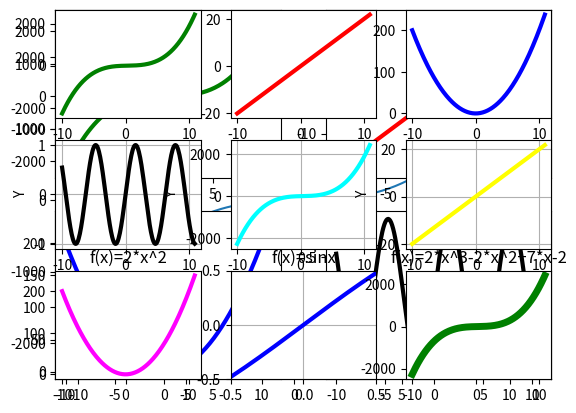
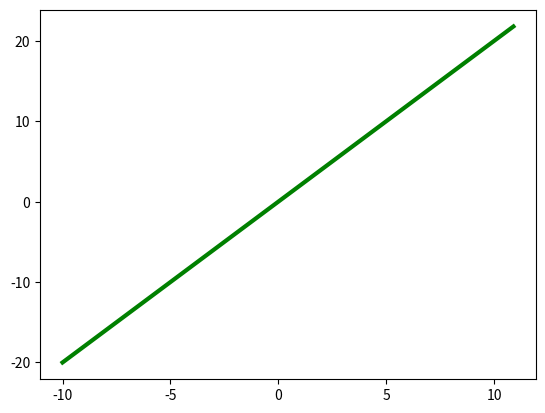
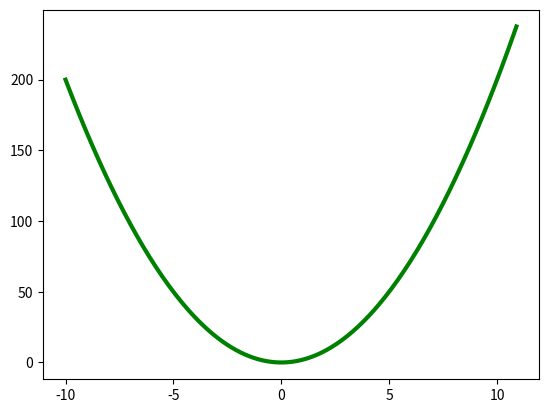
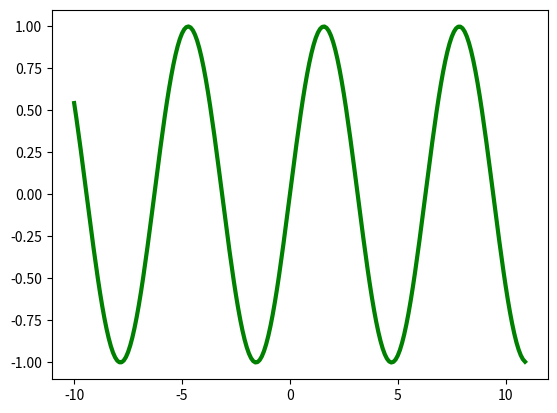
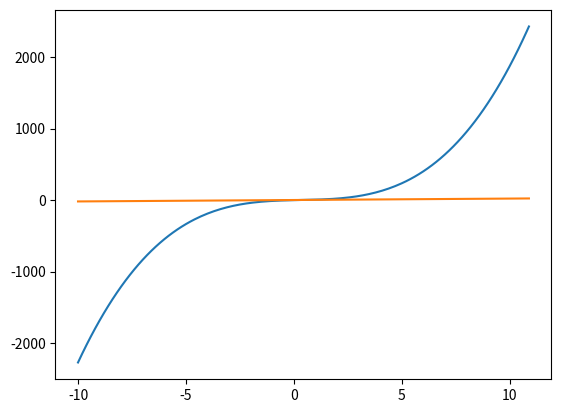
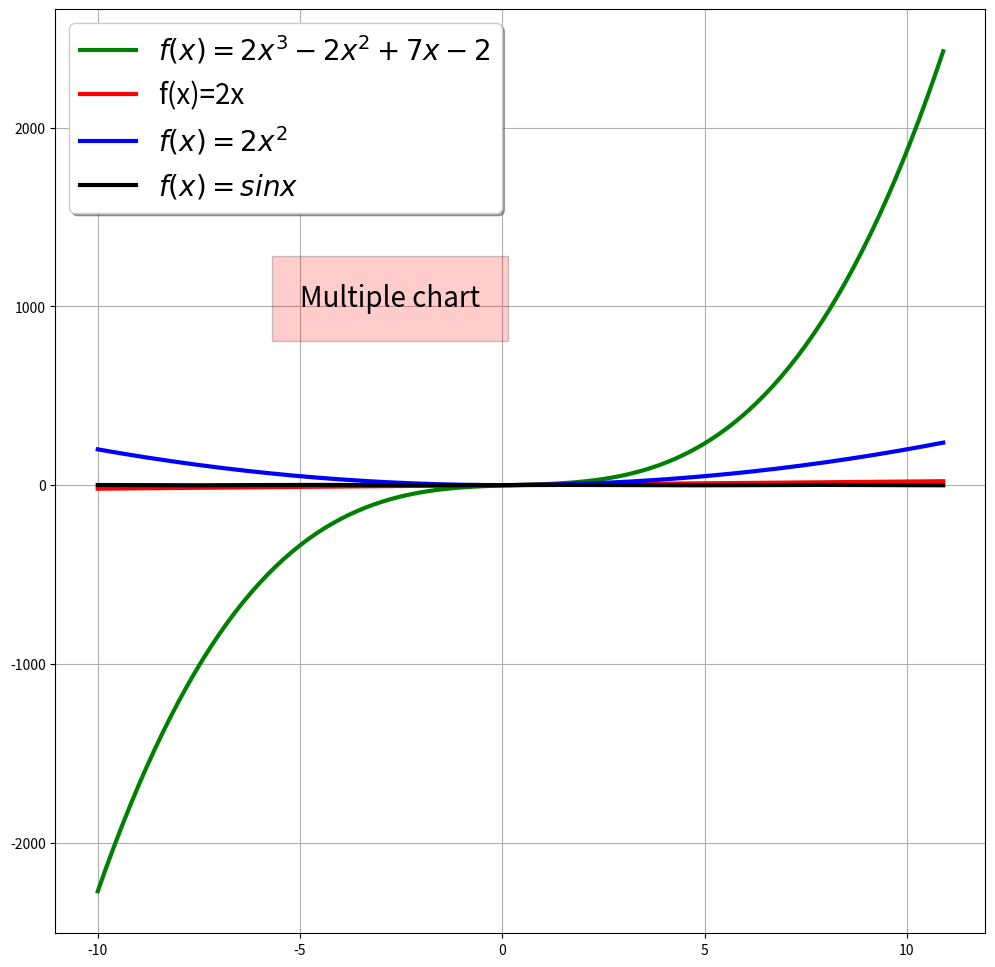

Reproduce these figures in Python, in order.
import numpy as np
import matplotlib.pyplot as plt

x=[1,2,3,4,5,6]
y=[2,4,6,8,10,12]
#x=np.array[x]
#y=np.array[y]
print(np.multiply(x,y))

a = np.arange(0,30,0.2).reshape(3,50)
#b=a.reshape(3,50)
print (a, a.size, a.dtype.name, '\n\n')
#print (b, b.size, b.dtype.name)



b = np.linspace(0,29.8,150).reshape(3,50)
print (b, b.size, b.dtype.name, '\n\n')

c=a+b
d=a-b
e=a*b

print (c, '\n\n', d, '\n\n', e, '\n\n')
print ('c=[2,6]-->',c[2,6],', d=[2,6]-->', d[2,6],', e=[2,6]-->', e[2,6])


X=[]
Y_1=[]
Y_2=[]
Y_3=[]
Y_4=[]

for x in np.arange(-10, 11, 0.1):
    y_1=2*pow(x,3)-2*pow(x,2)+7*x-2
    y_2=2*x
    y_3=2*pow(x,2)
    y_4=np.sin(x)
    X.append(x)
    Y_1.append(y_1)
    Y_2.append(y_2)
    Y_3.append(y_3)
    Y_4.append(y_4)
    
    
MIN = min(X)
MAX = max(X)    

plt.figure()
plt.plot(X,Y_1)
plt.show()

plt.figure()
plt.plot(X,Y_2,'green', linewidth=3.0)
plt.show()

plt.figure()
plt.plot(X,Y_3,'green', linewidth=3.0)
plt.show()

plt.figure()
plt.plot(X,Y_4,'green', linewidth=3.0)
plt.show()

plt.figure()
plt.plot(X,Y_1,X,Y_2)
plt.show()


plt.figure(figsize=(12,12))
plt.plot(X,Y_1,'green', linewidth=3.0, label=r'$f(x)=2x^3-2x^2+7x-2$')
plt.plot(X,Y_2,'red', linewidth=3.0, label='f(x)=2x')
plt.plot(X,Y_3,'blue', linewidth=3.0,label=r'$f(x)=2x^2$')
plt.plot(X,Y_4,'black', linewidth=3.0,label=r'$f(x)=sinx$')
plt.grid(True)
plt.legend(shadow=True, fontsize=20)
plt.text(-5,1000,'Multiple chart', style='italic', fontsize=20, bbox={'facecolor':'red', 'alpha':0.2, 'pad':20})
plt.show()



plt.figure(1,figsize=(10,10))
plt.subplot(221)
plt.plot(X,Y_1,'green', linewidth=3.0)
plt.subplot(222)
plt.plot(X,Y_2,'red', linewidth=3.0)
plt.subplot(223)
plt.plot(X,Y_3,'blue', linewidth=3.0)
plt.subplot(224)
plt.plot(X,Y_4,'black', linewidth=3.0)
plt.show()



plt.figure(1,figsize=(18,18))

plt.subplot(3,3,1)
plt.plot(X,Y_1,'green', linewidth=3.0)
plt.subplot(3,3,2)
plt.plot(X,Y_2,'red', linewidth=3.0)
plt.subplot(3,3,3)
plt.plot(X,Y_3,'blue', linewidth=3.0)

plt.subplot(3,3,4)
plt.plot(X,Y_4,'black', linewidth=3.0)
plt.grid(True)
plt.xlabel('X')
plt.ylabel('Y')

plt.subplot(3,3,5)
plt.plot(X,Y_1,'cyan', linewidth=3.0)
plt.grid(True)
plt.xlabel('X')
plt.ylabel('Y')

plt.subplot(3,3,6)
plt.plot(X,Y_2,'yellow', linewidth=3.0)
plt.grid(True)
plt.xlabel('X')
plt.ylabel('Y')

plt.subplot(3,3,7)
plt.plot(X,Y_3,'magenta', linewidth=3.0)
plt.title('f(x)=2*x^2')

plt.subplot(3,3,8)
plt.plot(X,Y_4,'blue', linewidth=3.0)
plt.grid(True)
plt.xlim(-.5,.5)
plt.ylim(-.5,.5)
plt.title('f(x)=sinx')

plt.subplot(3,3,9)
plt.plot(X,Y_1,'green', linewidth=5.0)
plt.title('f(x)=2*x^3-2*x^2+7*x-2')

plt.show()